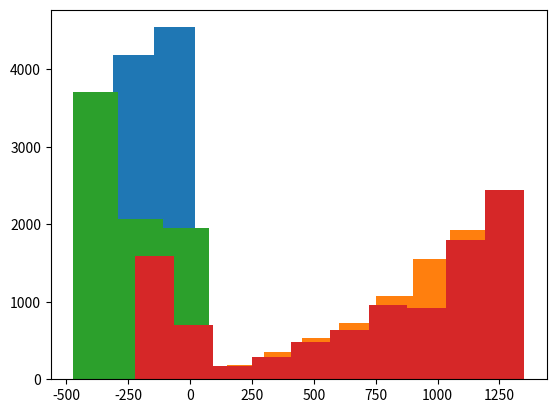

The matplotlib source for this figure: (Note: this script raises an exception after producing the figure.)
#!/usr/bin/env python
# coding: utf-8

# In[ ]:


import numpy as np
import matplotlib.pyplot as plt
import random
SEED=42
Počet_iterací=10000
Počet_iterací2=10000
#Hlavní informace
random.seed(SEED)
duch=90 #90 duchů
stab_uspech=1/2
kill_bez_s=1/2
kill_s_s=1/2+1/2*1/2 #+ přehození 1čky
risk_s=(1/6*2/6)+1/6*1/2 
risk_bez_s=1/6*1/2
bod_duch=15
duch_ork=15/9
ork=150 #150 orků
enemy=9
nahoda=[]
# Vytvořte seznamy, do kterých budete ukládat hodnoty pro každou simulaci
value_ork = []
value_duch = []
value_ork_bez=[]
value_duch_bez=[]

# Se stabem
for i in range(Počet_iterací):
    # Inicializujte hodnoty proměnných ork a duch na jejich počáteční hodnoty
    ork = 150
    duch = 90
    # Provádějte simulaci, dokud nejsou orkové nebo duchové vyčerpáni
    while (ork and duch) <= 150 and (ork and duch) > 0:
        nahoda=random.randint(1,2)
        if nahoda==1: #vyhrály duchové
            ork=ork-(duch)*kill_s_s
        else: #vyhraly orkove
            duch=duch-(ork)*risk_s
        if (ork or duch) <= 0:
            break
    # Uložte hodnoty proměnných ork a duch do seznamů pro další zpracování
    value_ork.append(ork*9)
    value_duch.append(duch*15)

# Bez stabu    
for i in range(Počet_iterací2):
    # Inicializujte hodnoty proměnných ork a duch na jejich počáteční hodnoty
    ork2 = 150
    duch2 = 90
    # Provádějte simulaci, dokud nejsou orkové nebo duchové vyčerpáni
    while (ork2 and duch2) <= 150 and (ork2 and duch2) > 0:
        nahoda=random.randint(1,2)
        if nahoda==1: #vyhrály duchové
            ork2=ork2-(duch2)*kill_bez_s
        else: #vyhraly orkove
            duch2=duch2-(ork2)*risk_bez_s
        if (ork2 or duch2) <= 0:
            break
    # Uložte hodnoty proměnných ork a duch do seznamů pro další zpracování
    value_ork_bez.append(ork2*9)
    value_duch_bez.append(duch2*15)
plt.hist(value_ork_bez)
plt.hist(value_duch_bez)
plt.hist(value_ork)
plt.hist(value_duch)
print(kill_bez_s) #killrate bez stabu
print(kill_s_s) #killrate se stabem
print(risk_bez_s) #smrtrate bez stabu
print(risk) #smrtrate se stabem
print(duch_ork) #poměr value orka k duchovi

# Výpočet procenta výher orků a duchů
pocet_vyher_orku = 0
pocet_vyher_duchu = 0
for i in range(Počet_iterací):
    # Pokud je počet orků větší než 0, znamená to, že orkové vyhráli
    if value_ork[i] > 0:
        pocet_vyher_orku += 1
    # Pokud je počet duchů větší než 0, znamená to, že duchové vyhráli
    if value_duch[i] > 0:
        pocet_vyher_duchu += 1

# Výpočet procenta výher orků a duchů bez stabu
pocet_vyher_orku_bez = 0
pocet_vyher_duchu_bez = 0
for i in range(Počet_iterací2):
    # Pokud je počet orků větší než 0, znamená to, že orkové vyhráli
    if value_ork_bez[i] > 0:
        pocet_vyher_orku_bez += 1
    # Pokud je počet duchů větší než 0, znamená to, že duchové vyhráli
    if value_duch_bez[i] > 0:
        pocet_vyher_duchu_bez += 1

# Výpočet procenta výher orků a duchů
procento_vyher_orku = pocet_vyher_orku / Počet_iterací * 100
procento_vyher_duchu = pocet_vyher_duchu / Počet_iterací * 100

# Výpočet procenta výher orků a duchů bez stabu
procento_vyher_orku_bez = pocet_vyher_orku_bez / Počet_iterací2 * 100
procento_vyher_duchu_bez = pocet_vyher_duchu_bez / Počet_iterací2 * 100

print("Bez stabu vyhráli orkové tolikrát:", procento_vyher_orku_bez)
print("Bez stabu vyhráli duchove tolikrát:", procento_vyher_duchu_bez)
print("Se stabem vyhráli duchu tolikrát:", procento_vyher_duchu)
print("Se stabem vyhráli orkové tolikrát:", procento_vyher_orku)

